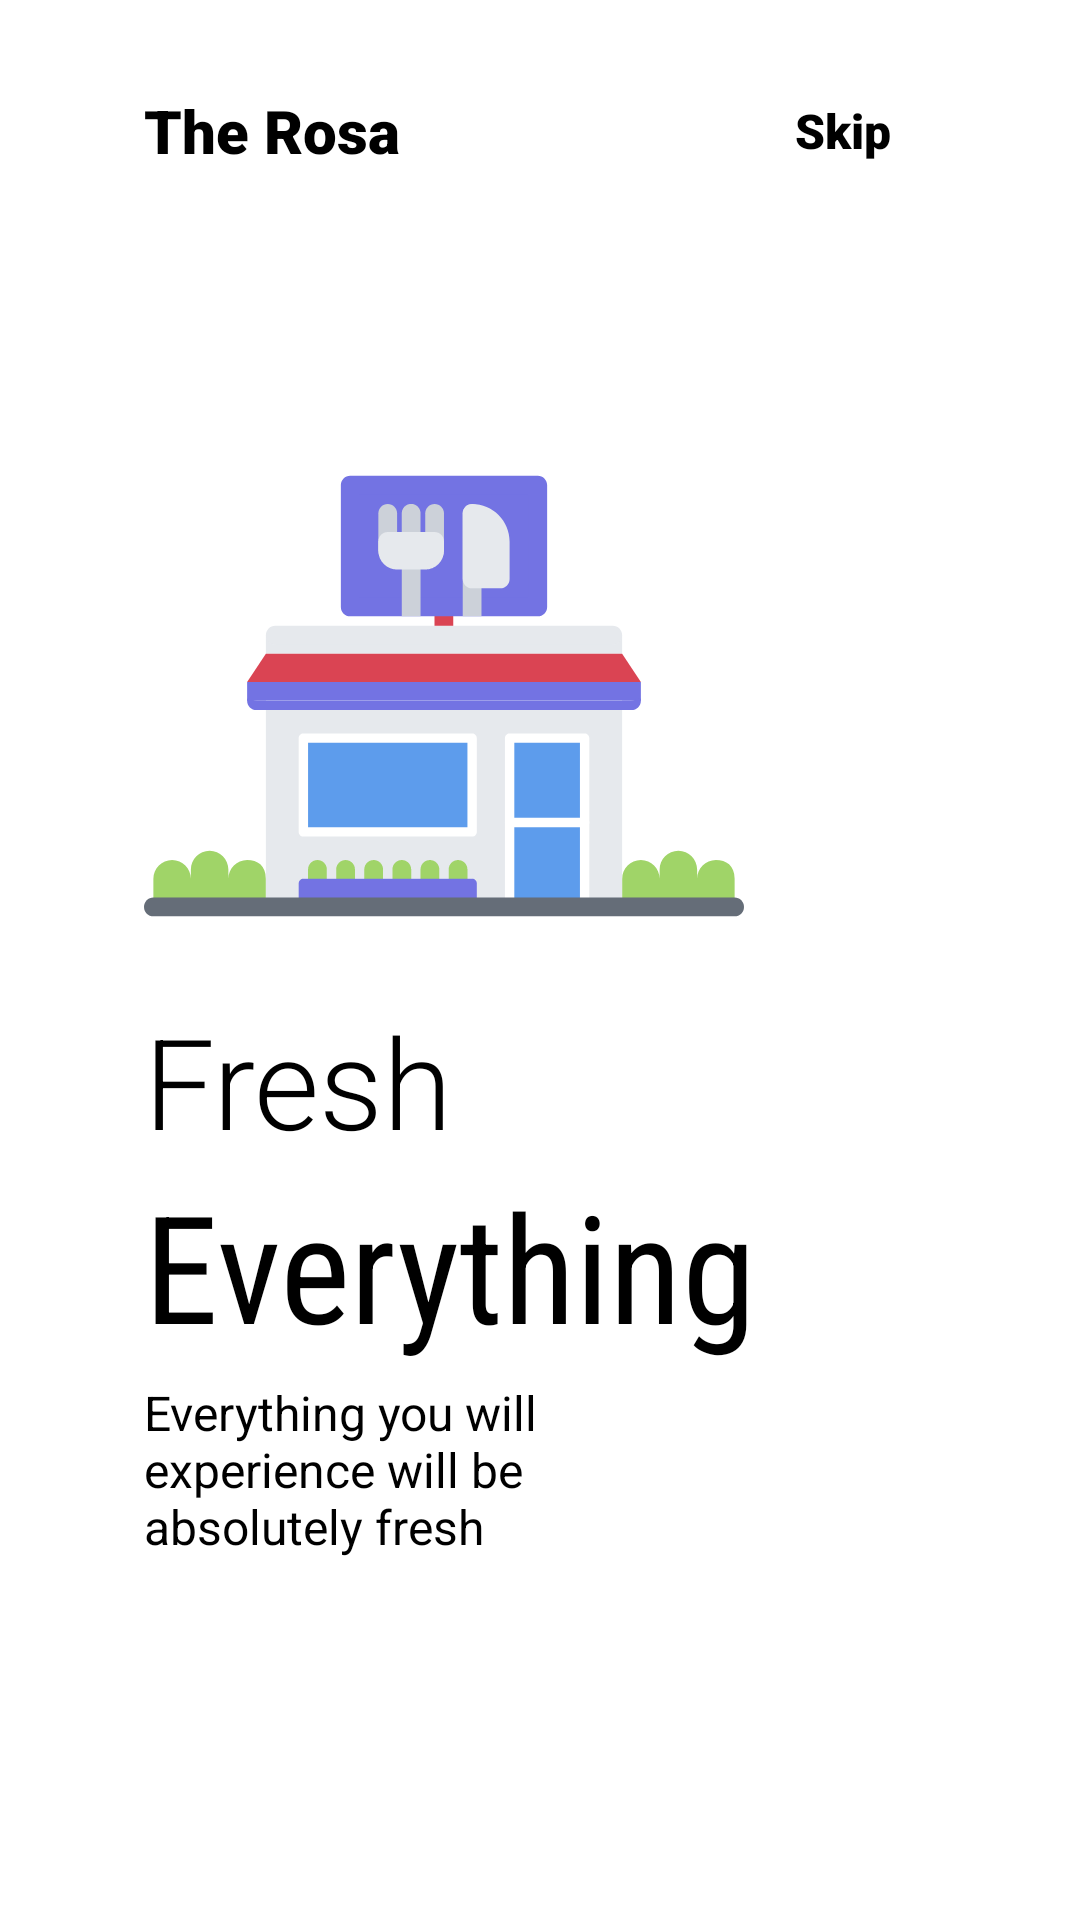

Write the Android layout XML for this screen, with the resource values it uses.
<!-- AndroidManifest.xml: application theme AppTheme -->
<!-- res/layout/fragment_on_boarding1.xml -->
<?xml version="1.0" encoding="utf-8"?>
<androidx.constraintlayout.widget.ConstraintLayout
    xmlns:android="http://schemas.android.com/apk/res/android"
    xmlns:app="http://schemas.android.com/apk/res-auto"
    android:layout_width="match_parent"
    android:layout_height="match_parent"
    android:background="@color/white">

    <ImageView
        android:id="@+id/imageView"
        android:layout_width="200dp"
        android:layout_height="200dp"
        android:src="@drawable/ic_shop"
        app:layout_constraintBottom_toBottomOf="parent"
        app:layout_constraintEnd_toEndOf="parent"
        app:layout_constraintHorizontal_bias=".3"
        app:layout_constraintStart_toStartOf="parent"
        app:layout_constraintTop_toTopOf="parent"
        app:layout_constraintVertical_bias=".3" />

    <TextView
        android:id="@+id/textView"
        android:layout_width="wrap_content"
        android:layout_height="wrap_content"
        android:layout_marginTop="30dp"
        android:fontFamily="sans-serif-black"
        android:text="The Rosa"
        android:textColor="@color/black"
        android:textSize="20sp"
        app:layout_constraintBottom_toTopOf="@+id/imageView"
        app:layout_constraintEnd_toEndOf="parent"
        app:layout_constraintHorizontal_bias="0"
        app:layout_constraintStart_toStartOf="@+id/imageView"
        app:layout_constraintTop_toTopOf="parent"
        app:layout_constraintVertical_bias="0" />

    <TextView
        android:id="@+id/skip"
        android:layout_width="wrap_content"
        android:layout_height="wrap_content"
        android:layout_marginRight="30dp"
        android:fontFamily="sans-serif-black"
        android:text="Skip"
        android:textColor="@color/black"
        android:textSize="16sp"
        app:layout_constraintBottom_toBottomOf="@+id/textView"
        app:layout_constraintEnd_toEndOf="parent"
        app:layout_constraintHorizontal_bias=".8"
        app:layout_constraintStart_toEndOf="@+id/textView"
        app:layout_constraintTop_toTopOf="@+id/textView" />

    <TextView
        android:id="@+id/textView2"
        android:layout_width="wrap_content"
        android:layout_height="wrap_content"
        android:fontFamily="sans-serif-light"
        android:text="Fresh"
        android:textColor="@color/black"
        android:textSize="42sp"
        app:layout_constraintBottom_toBottomOf="parent"
        app:layout_constraintEnd_toEndOf="parent"
        app:layout_constraintHorizontal_bias="0"
        app:layout_constraintStart_toStartOf="@+id/imageView"
        app:layout_constraintTop_toBottomOf="@+id/imageView"
        app:layout_constraintVertical_bias="0" />

    <TextView
        android:id="@+id/textView3"
        android:layout_width="wrap_content"
        android:layout_height="wrap_content"
        android:fontFamily="sans-serif-condensed"
        android:text="Everything"
        android:textColor="@color/black"
        android:textSize="50sp"
        app:layout_constraintBottom_toBottomOf="parent"
        app:layout_constraintEnd_toEndOf="parent"
        app:layout_constraintHorizontal_bias="0"
        app:layout_constraintStart_toStartOf="@+id/textView2"
        app:layout_constraintTop_toBottomOf="@+id/textView2"
        app:layout_constraintVertical_bias="0" />

    <TextView
        android:layout_width="0dp"
        android:layout_height="0dp"
        android:text="Everything you will experience will be absolutely fresh"
        android:textSize="16sp"
        android:textColor="@color/black"
        android:layout_marginTop="5dp"
        app:layout_constraintHorizontal_bias="0"
        app:layout_constraintVertical_bias="0"
        app:layout_constraintBottom_toBottomOf="parent"
        app:layout_constraintEnd_toEndOf="parent"
        app:layout_constraintHeight_percent=".1"
        app:layout_constraintStart_toStartOf="@+id/textView3"
        app:layout_constraintTop_toBottomOf="@+id/textView3"
        app:layout_constraintWidth_percent=".5" />

</androidx.constraintlayout.widget.ConstraintLayout>
<!-- resources referenced by this layout -->
<resources>
  <color name="black">#FF000000</color>
  <color name="white">#FFFFFFFF</color>
  <!-- drawable ic_shop: vector/xml drawable (drawable, 5715 chars, omitted) -->
  <style name="AppTheme" parent="Theme.MaterialComponents.Light.NoActionBar">
          
          <item name="colorPrimary">@color/purple_500</item>
          <item name="colorPrimaryVariant">@color/purple_700</item>
          <item name="colorOnPrimary">@color/white</item>
          
          <item name="colorSecondary">@color/teal_200</item>
          <item name="colorSecondaryVariant">@color/teal_700</item>
          <item name="colorOnSecondary">@color/black</item>
          
          <item name="android:statusBarColor" tools:targetApi="l">?attr/colorPrimaryVariant</item>
          
      </style>
  <color name="purple_500">#C5CAE9</color>
  <color name="purple_700">#C5CAE9</color>
  <color name="teal_200">#FF03DAC5</color>
  <color name="teal_700">#FF018786</color>
</resources>
